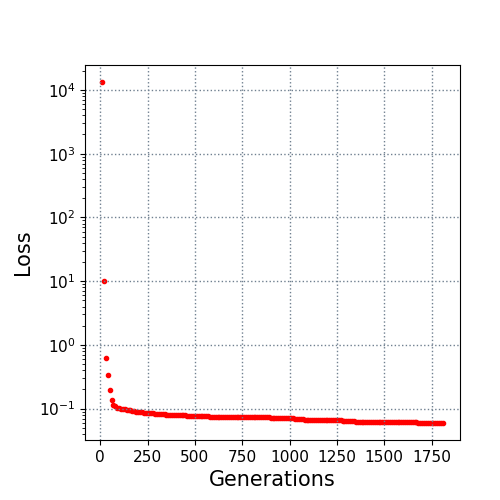

Values plotted in this chart, from the file beside it:
10.0, 13284.119408
20.0, 9.891
30.0, 0.6303
40.0, 0.3377
50.0, 0.1967
60.0, 0.1362
70.0, 0.1148
80.0, 0.1083
90.0, 0.1034
100.0, 0.1025
110.0, 0.1002
120.0, 0.09887
130.0, 0.09725
140.0, 0.0955
150.0, 0.09525
160.0, 0.09423
170.0, 0.09221
180.0, 0.09073
190.0, 0.08877
200.0, 0.08778
210.0, 0.08741
220.0, 0.08698
230.0, 0.08688
240.0, 0.08684
250.0, 0.08551
260.0, 0.08519
270.0, 0.08519
280.0, 0.08492
290.0, 0.08368
300.0, 0.08313
310.0, 0.08304
320.0, 0.08216
330.0, 0.08175
340.0, 0.08135
350.0, 0.08088
360.0, 0.07965
370.0, 0.07965
380.0, 0.07964
390.0, 0.07943
400.0, 0.07934
410.0, 0.07891
420.0, 0.07891
430.0, 0.07891
440.0, 0.07878
450.0, 0.07878
460.0, 0.0778
470.0, 0.0778
480.0, 0.0778
490.0, 0.07695
500.0, 0.07659
510.0, 0.07578
520.0, 0.07578
530.0, 0.07578
540.0, 0.07578
550.0, 0.07575
560.0, 0.07575
570.0, 0.07553
580.0, 0.07479
590.0, 0.07479
600.0, 0.07479
610.0, 0.07479
... 120 more rows
